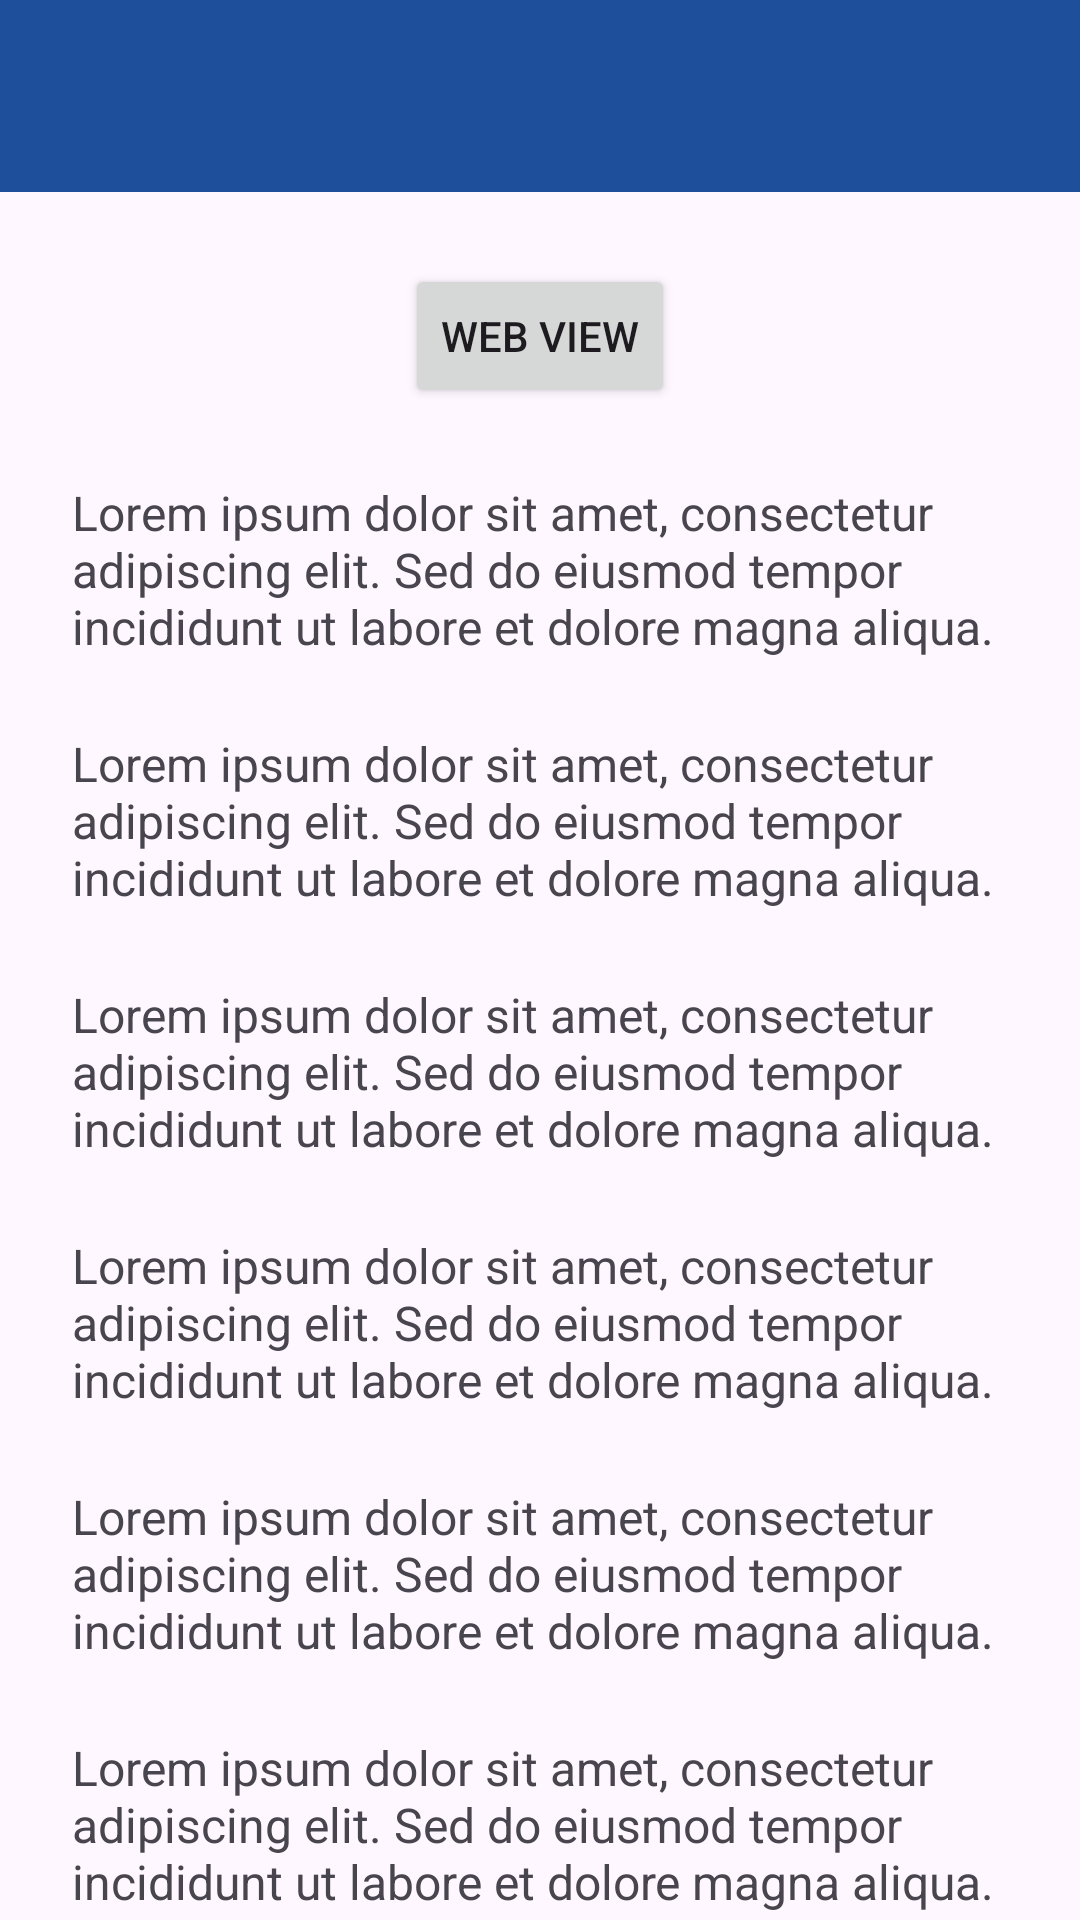

Write the Android layout XML for this screen, with the resource values it uses.
<!-- AndroidManifest.xml: application theme Theme.Arief_TIC -->
<!-- res/layout/activity_lima.xml -->
<?xml version="1.0" encoding="utf-8"?>
<androidx.coordinatorlayout.widget.CoordinatorLayout xmlns:android="http://schemas.android.com/apk/res/android"
    xmlns:app="http://schemas.android.com/apk/res-auto"
    xmlns:tools="http://schemas.android.com/tools"
    android:id="@+id/main"
    android:layout_width="match_parent"
    android:layout_height="match_parent"
    tools:context=".Home.Pertemuan5.LimaActivity">

    <com.google.android.material.appbar.AppBarLayout
        android:id="@+id/appbar"
        android:layout_width="match_parent"
        android:layout_height="wrap_content">

        <androidx.appcompat.widget.Toolbar
            android:id="@+id/toolbar"
            android:layout_width="match_parent"
            android:layout_height="?attr/actionBarSize"
            android:background="#1D4F9B"
            app:layout_constraintEnd_toEndOf="parent"
            app:layout_constraintStart_toStartOf="parent"
            app:layout_constraintTop_toTopOf="parent"
            app:subtitleTextColor="@android:color/white"
            app:titleTextColor="@android:color/white"
            app:layout_scrollFlags="scroll|enterAlways"/>

    </com.google.android.material.appbar.AppBarLayout>


    
    <androidx.core.widget.NestedScrollView
        android:layout_width="match_parent"
        android:layout_height="match_parent"
        app:layout_behavior="@string/appbar_scrolling_view_behavior"
        android:padding="24dp"
        android:clipToPadding="false">

        <LinearLayout
            android:layout_width="match_parent"
            android:layout_height="wrap_content"
            android:orientation="vertical"
            android:gravity="center_horizontal">

            <Button
                android:id="@+id/btnWebView"
                app:icon="@drawable/ic_arrow_back"
                app:iconGravity = "top"
                android:layout_width="wrap_content"
                android:layout_height="wrap_content"
                android:text="Web View"
            />

            
            <TextView
                android:layout_width="match_parent"
                android:layout_height="wrap_content"
                android:text="Lorem ipsum dolor sit amet, consectetur adipiscing elit. Sed do eiusmod tempor incididunt ut labore et dolore magna aliqua. "
                android:textSize="16sp"
                android:layout_marginTop="24dp" />
            <TextView
                android:layout_width="match_parent"
                android:layout_height="wrap_content"
                android:text="Lorem ipsum dolor sit amet, consectetur adipiscing elit. Sed do eiusmod tempor incididunt ut labore et dolore magna aliqua. "
                android:textSize="16sp"
                android:layout_marginTop="24dp" />
            <TextView
                android:layout_width="match_parent"
                android:layout_height="wrap_content"
                android:text="Lorem ipsum dolor sit amet, consectetur adipiscing elit. Sed do eiusmod tempor incididunt ut labore et dolore magna aliqua. "
                android:textSize="16sp"
                android:layout_marginTop="24dp" />
            <TextView
                android:layout_width="match_parent"
                android:layout_height="wrap_content"
                android:text="Lorem ipsum dolor sit amet, consectetur adipiscing elit. Sed do eiusmod tempor incididunt ut labore et dolore magna aliqua. "
                android:textSize="16sp"
                android:layout_marginTop="24dp" />
            <TextView
                android:layout_width="match_parent"
                android:layout_height="wrap_content"
                android:text="Lorem ipsum dolor sit amet, consectetur adipiscing elit. Sed do eiusmod tempor incididunt ut labore et dolore magna aliqua. "
                android:textSize="16sp"
                android:layout_marginTop="24dp" />
            <TextView
                android:layout_width="match_parent"
                android:layout_height="wrap_content"
                android:text="Lorem ipsum dolor sit amet, consectetur adipiscing elit. Sed do eiusmod tempor incididunt ut labore et dolore magna aliqua. "
                android:textSize="16sp"
                android:layout_marginTop="24dp" />
            <TextView
                android:layout_width="match_parent"
                android:layout_height="wrap_content"
                android:text="Lorem ipsum dolor sit amet, consectetur adipiscing elit. Sed do eiusmod tempor incididunt ut labore et dolore magna aliqua. "
                android:textSize="16sp"
                android:layout_marginTop="24dp" />
            <TextView
                android:layout_width="match_parent"
                android:layout_height="wrap_content"
                android:text="Lorem ipsum dolor sit amet, consectetur adipiscing elit. Sed do eiusmod tempor incididunt ut labore et dolore magna aliqua. "
                android:textSize="16sp"
                android:layout_marginTop="24dp" />
            <TextView
                android:layout_width="match_parent"
                android:layout_height="wrap_content"
                android:text="Lorem ipsum dolor sit amet, consectetur adipiscing elit. Sed do eiusmod tempor incididunt ut labore et dolore magna aliqua. "
                android:textSize="16sp"
                android:layout_marginTop="24dp" />
            <TextView
                android:layout_width="match_parent"
                android:layout_height="wrap_content"
                android:text="Lorem ipsum dolor sit amet, consectetur adipiscing elit. Sed do eiusmod tempor incididunt ut labore et dolore magna aliqua. "
                android:textSize="16sp"
                android:layout_marginTop="24dp" />
            <TextView
                android:layout_width="match_parent"
                android:layout_height="wrap_content"
                android:text="Lorem ipsum dolor sit amet, consectetur adipiscing elit. Sed do eiusmod tempor incididunt ut labore et dolore magna aliqua. "
                android:textSize="16sp"
                android:layout_marginTop="24dp" />
            <TextView
                android:layout_width="match_parent"
                android:layout_height="wrap_content"
                android:text="Lorem ipsum dolor sit amet, consectetur adipiscing elit. Sed do eiusmod tempor incididunt ut labore et dolore magna aliqua. "
                android:textSize="16sp"
                android:layout_marginTop="24dp" />
            <TextView
                android:layout_width="match_parent"
                android:layout_height="wrap_content"
                android:text="Lorem ipsum dolor sit amet, consectetur adipiscing elit. Sed do eiusmod tempor incididunt ut labore et dolore magna aliqua. "
                android:textSize="16sp"
                android:layout_marginTop="24dp" />
            <TextView
                android:layout_width="match_parent"
                android:layout_height="wrap_content"
                android:text="Lorem ipsum dolor sit amet, consectetur adipiscing elit. Sed do eiusmod tempor incididunt ut labore et dolore magna aliqua. "
                android:textSize="16sp"
                android:layout_marginTop="24dp" />
            <TextView
                android:layout_width="match_parent"
                android:layout_height="wrap_content"
                android:text="Lorem ipsum dolor sit amet, consectetur adipiscing elit. Sed do eiusmod tempor incididunt ut labore et dolore magna aliqua. "
                android:textSize="16sp"
                android:layout_marginTop="24dp" />
            <TextView
                android:layout_width="match_parent"
                android:layout_height="wrap_content"
                android:text="Lorem ipsum dolor sit amet, consectetur adipiscing elit. Sed do eiusmod tempor incididunt ut labore et dolore magna aliqua. "
                android:textSize="16sp"
                android:layout_marginTop="24dp" />
            <TextView
                android:layout_width="match_parent"
                android:layout_height="wrap_content"
                android:text="Lorem ipsum dolor sit amet, consectetur adipiscing elit. Sed do eiusmod tempor incididunt ut labore et dolore magna aliqua. "
                android:textSize="16sp"
                android:layout_marginTop="24dp" />
        </LinearLayout>
    </androidx.core.widget.NestedScrollView>
</androidx.coordinatorlayout.widget.CoordinatorLayout>
<!-- resources referenced by this layout -->
<resources>
  <style name="Theme.Arief_TIC" parent="Base.Theme.Arief_TIC" />
  <style name="Base.Theme.Arief_TIC" parent="Theme.Material3.DayNight.NoActionBar">
          
          
      </style>
</resources>
